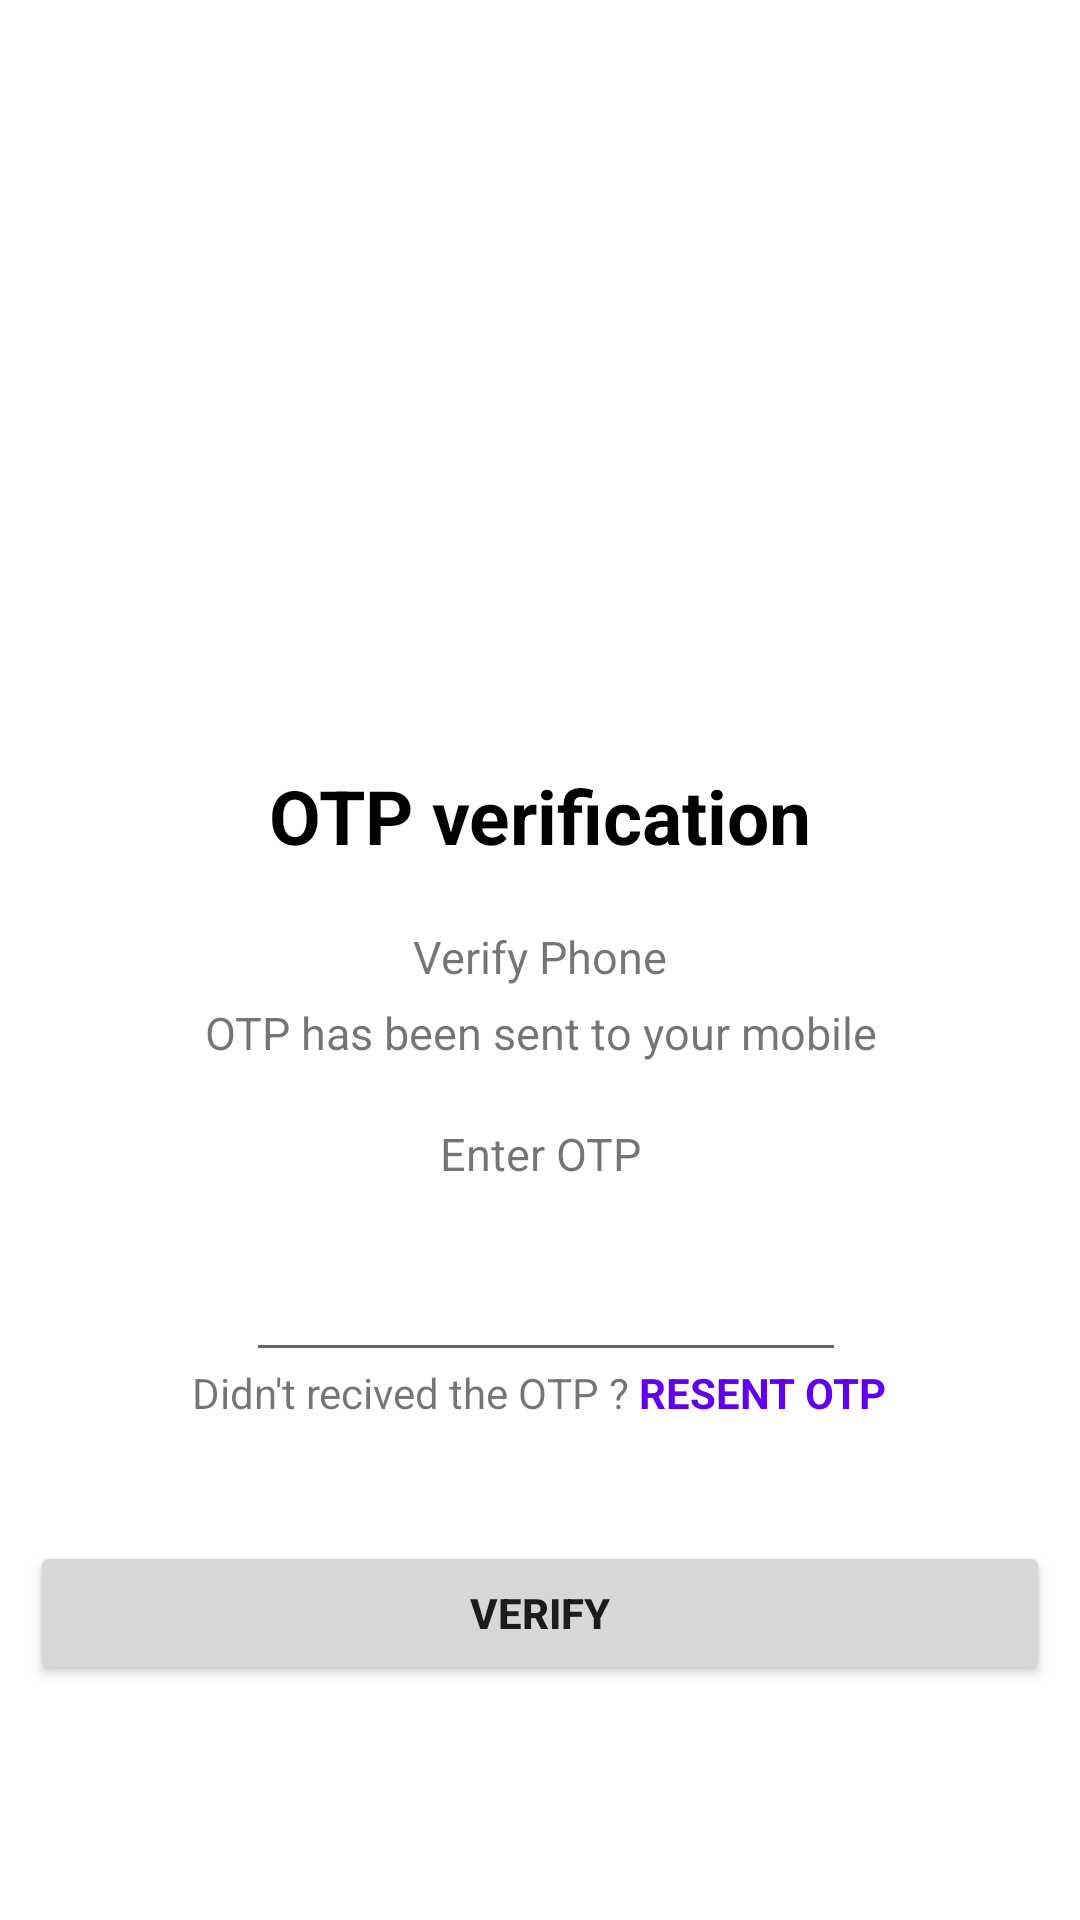

This screen was rendered from an Android layout file. Write that file and the resources it references.
<!-- AndroidManifest.xml: application theme Theme.GrihoShikkhok -->
<!-- res/layout/activity_otp.xml -->
<?xml version="1.0" encoding="utf-8"?>
<LinearLayout xmlns:android="http://schemas.android.com/apk/res/android"
    xmlns:app="http://schemas.android.com/apk/res-auto"
    xmlns:tools="http://schemas.android.com/tools"
    android:layout_width="match_parent"
    android:layout_height="match_parent"
    android:orientation="vertical"
    tools:context="com.example.grihoshikkhok.Otp">
    <ScrollView
        android:layout_width="match_parent"
        android:layout_height="match_parent"
        >
        <LinearLayout
            android:layout_marginTop="100dp"
            android:layout_width="match_parent"
            android:layout_height="match_parent"
            android:orientation="vertical"
            android:gravity="center">
            <ImageView
                android:layout_width="150dp"
                android:layout_height="150dp"
                android:src="@drawable/msg"
                />
            <TextView
                android:layout_width="match_parent"
                android:layout_height="wrap_content"
                android:text="OTP verification"
                android:textAlignment="center"
                android:layout_marginTop="5dp"
                android:textStyle="bold"
                android:textColor="@color/black"
                android:textSize="25sp"/>

            <TextView
                android:layout_width="match_parent"
                android:layout_height="wrap_content"
                android:textAlignment="center"
                android:textSize="15sp"
                android:layout_marginTop="20dp"
                android:text="Verify Phone"/>
            <TextView
                android:id="@+id/shownum"
                android:layout_width="match_parent"
                android:layout_height="wrap_content"
                android:textAlignment="center"
                android:layout_marginTop="5dp"
                android:textSize="15sp"
                android:text="OTP has been sent to your mobile"/>

            <TextView
                android:layout_width="match_parent"
                android:layout_height="wrap_content"
                android:textAlignment="center"
                android:layout_marginTop="20dp"
                android:textSize="15sp"
                android:text="Enter OTP"/>
            <LinearLayout
                android:layout_width="wrap_content"
                android:layout_height="45dp"
                android:layout_marginTop="10dp"
                android:orientation="horizontal"
                android:gravity="center">
                <EditText
                    android:id="@+id/otpf"
                    android:layout_width="200sp"
                    android:layout_height="60sp"
                    android:letterSpacing="0.2"
                    android:gravity="center"
                    android:inputType="number"
                    android:layout_marginStart="4dp"
                    android:imeOptions="actionNext"
                    android:importantForAutofill="no"
                    android:maxLength="6"
                    android:text=""
                    android:textStyle="bold"
                    android:textSize="38sp" />

            </LinearLayout>

            <LinearLayout
                android:layout_marginTop="5dp"
                android:layout_width="match_parent"
                android:layout_height="wrap_content"
                android:orientation="horizontal"
                android:gravity="center">
                <TextView
                    android:layout_width="wrap_content"
                    android:layout_height="wrap_content"
                    android:text="Didn't recived the OTP ? "/>
                <TextView
                    android:id="@+id/resend"
                    android:layout_width="wrap_content"
                    android:layout_height="wrap_content"
                    android:text="RESENT OTP"
                    android:textColor="@color/design_default_color_primary"
                    android:textStyle="bold"/>
            </LinearLayout>
            <Button
                android:id="@+id/verify"
                android:layout_width="match_parent"
                android:layout_height="wrap_content"
                android:text="Verify"
                android:textStyle="bold"
                android:layout_marginTop="40dp"
                android:layout_marginLeft="10dp"
                android:layout_marginRight="10dp"/>


        </LinearLayout>
    </ScrollView>

</LinearLayout>
<!-- resources referenced by this layout -->
<resources>
  <style name="Theme.GrihoShikkhok" parent="Theme.MaterialComponents.Light.DarkActionBar">
          
          <item name="colorPrimary">@color/teal_200</item>
          <item name="colorPrimaryVariant">@color/teal_700</item>
          <item name="colorOnPrimary">@color/white</item>
          
          <item name="colorSecondary">@color/teal_200</item>
          <item name="colorSecondaryVariant">@color/teal_700</item>
          <item name="colorOnSecondary">@color/black</item>
          
          <item name="android:statusBarColor" tools:targetApi="l">?attr/colorPrimaryVariant</item>
          
      </style>
  <!-- not gathered from this repository: default colours our renderer supplied (Android Studio template values) -->
  <color name="teal_200">#FF03DAC5</color>
  <color name="teal_700">#FF018786</color>
  <color name="black">#FF000000</color>
  <color name="white">#FFFFFFFF</color>
</resources>
